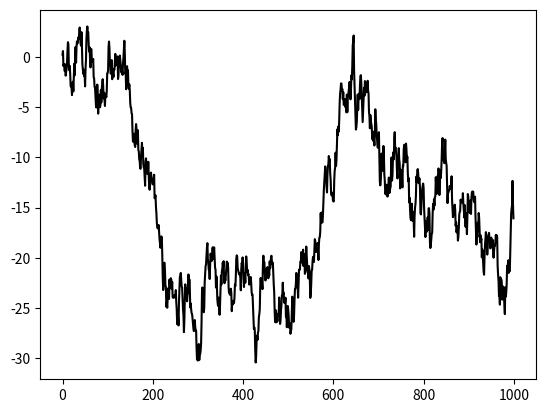

Reproduce this figure in Python.
import numpy as np
import matplotlib.pyplot as plt
fig = plt.figure()
ax = fig.add_subplot(1,1,1)
ax.plot(np.random.randn(1000).cumsum(),'k',label='one')  #label标签用于添加图例
ax.annotate("Important value", xy = (55,20), xycoords='data',   #添加注释的方法
         xytext=(5, 38),
         arrowprops=dict(arrowstyle='->'))
plt.show()